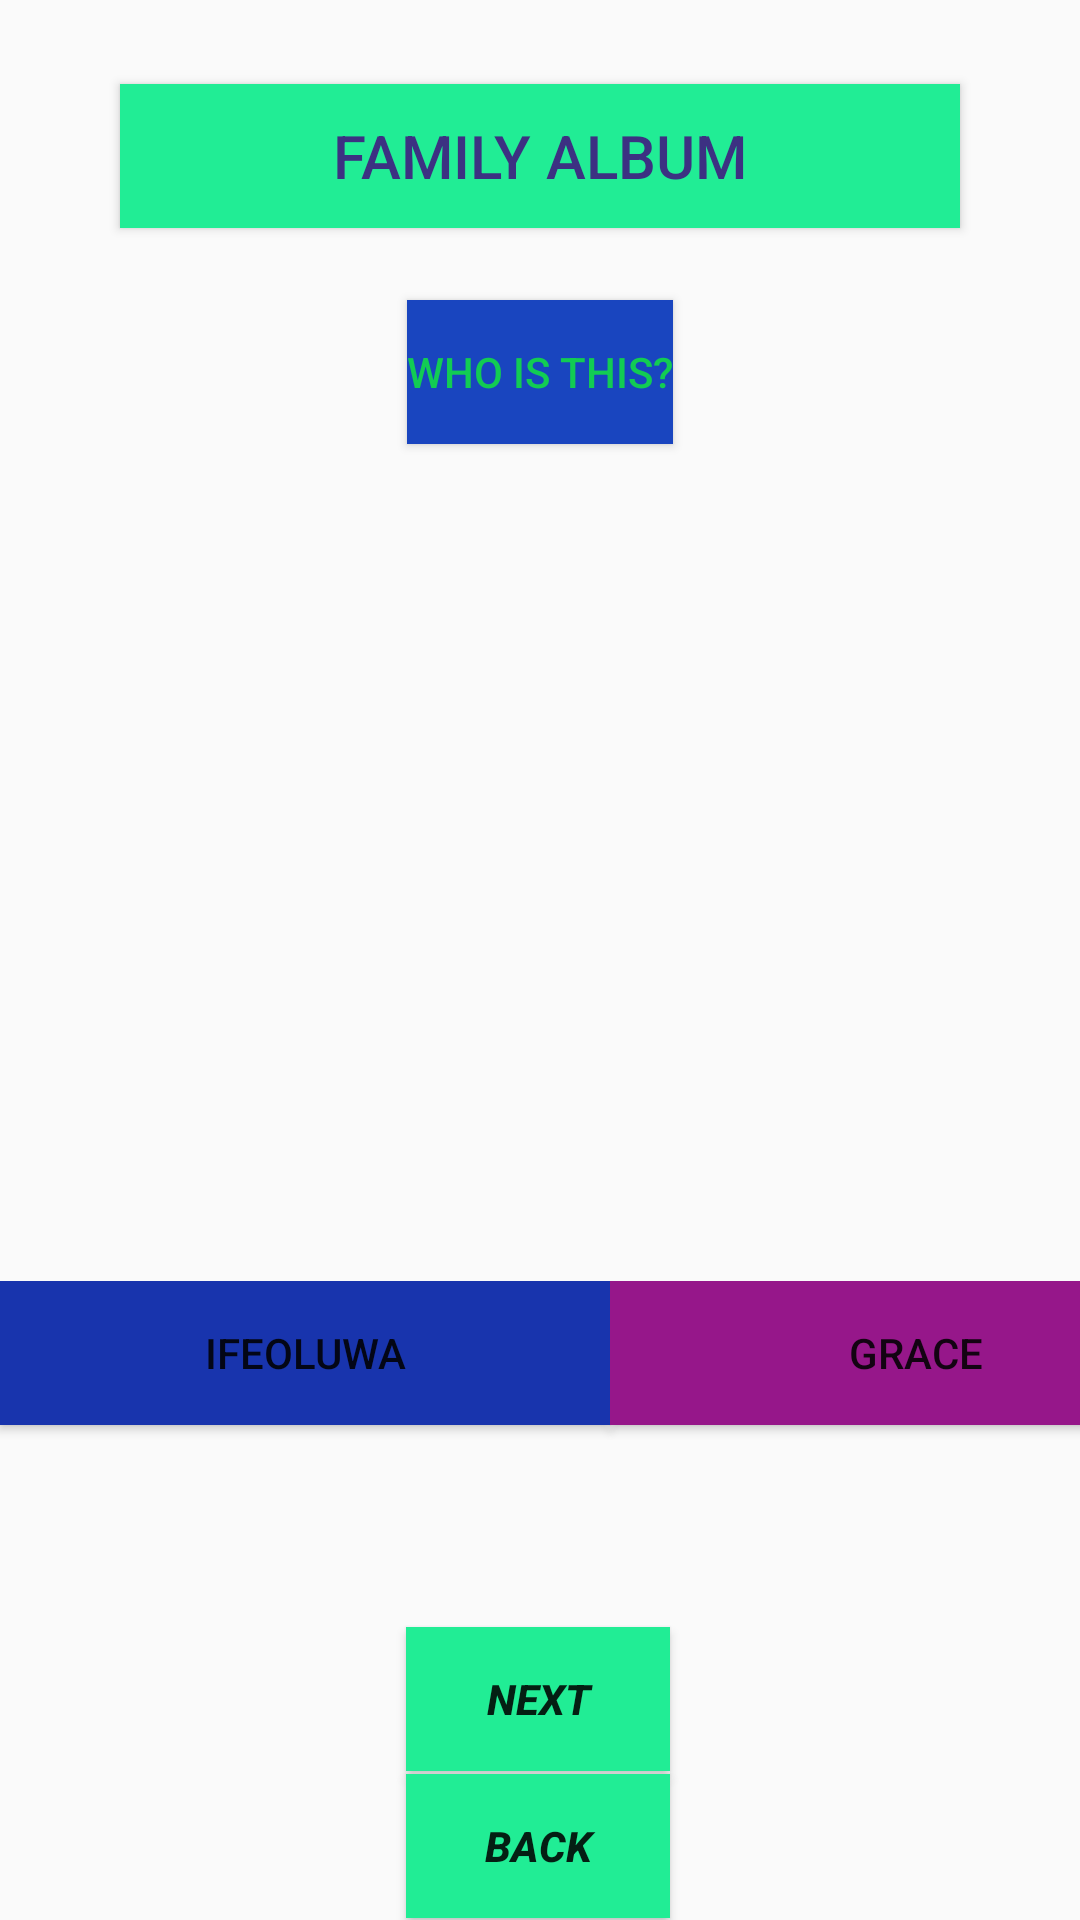

Here is an Android app screen rendered from its layout file. Give the layout XML and the strings, colors and styles it references.
<!-- AndroidManifest.xml: application theme AppTheme -->
<!-- res/layout/activity_fourth.xml -->
<?xml version="1.0" encoding="utf-8"?>
<androidx.constraintlayout.widget.ConstraintLayout xmlns:android="http://schemas.android.com/apk/res/android"
    xmlns:app="http://schemas.android.com/apk/res-auto"
    xmlns:tools="http://schemas.android.com/tools"
    android:layout_width="match_parent"
    android:layout_height="match_parent"
    tools:context=".test1.FourthActivity">

    <Button
        android:layout_width="280dp"
        android:layout_height="wrap_content"
        android:background="#21ed95"
        android:layout_marginTop="28dp"
        android:text="Family Album"
        android:textColor="#3c3182"
        android:textSize="20sp"
        app:layout_constraintEnd_toEndOf="parent"
        app:layout_constraintStart_toStartOf="parent"
        app:layout_constraintTop_toTopOf="parent" />

    <Button
        android:id="@+id/button"
        android:layout_width="wrap_content"
        android:layout_height="wrap_content"
        android:layout_marginTop="100dp"
        android:background="#1945bf"
        android:text="Who is this?"
        android:textColor="#12cc53"
        app:layout_constraintEnd_toEndOf="parent"
        app:layout_constraintStart_toStartOf="parent"
        app:layout_constraintTop_toTopOf="parent" />

    <ImageView
        android:id="@+id/imageView"
        android:layout_width="219dp"
        android:layout_height="279dp"
        app:layout_constraintEnd_toEndOf="parent"
        app:layout_constraintStart_toStartOf="parent"
        app:layout_constraintTop_toBottomOf="@+id/button"
        app:srcCompat="@drawable/ifeoluwa" />

    <LinearLayout
        android:id="@+id/linearLayout"
        android:layout_width="407dp"
        android:layout_height="101dp"
        android:orientation="horizontal"
        app:layout_constraintBottom_toBottomOf="parent"
        app:layout_constraintEnd_toEndOf="parent"
        app:layout_constraintHorizontal_bias="0.0"
        app:layout_constraintStart_toStartOf="parent"
        app:layout_constraintTop_toBottomOf="@+id/imageView"
        app:layout_constraintVertical_bias="0.0">

        <Button
            android:id="@+id/button2"
            android:layout_width="wrap_content"
            android:layout_height="wrap_content"
            android:layout_weight="1"
            android:background="#1834ad"
            android:text="Ifeoluwa" />

        <Button
            android:id="@+id/button3"
            android:layout_width="wrap_content"
            android:layout_height="wrap_content"
            android:layout_weight="1"
            android:background="#96178a"
            android:text="Grace" />

    </LinearLayout>

    <Button
        android:id="@+id/button4"
        android:layout_width="wrap_content"
        android:layout_height="wrap_content"
        android:background="#21ed95"
        android:text="Next"
        android:textStyle="bold|italic"
        app:layout_constraintBottom_toBottomOf="parent"
        app:layout_constraintEnd_toEndOf="parent"
        app:layout_constraintHorizontal_bias="0.498"
        app:layout_constraintStart_toStartOf="parent"
        app:layout_constraintTop_toBottomOf="@+id/linearLayout"
        app:layout_constraintVertical_bias="0.225" />

    <Button
        android:id="@+id/button5"
        android:layout_width="wrap_content"
        android:layout_height="wrap_content"
        android:text="Back"
        android:textStyle="bold|italic"
        android:background="#21ed95"
        app:layout_constraintBottom_toBottomOf="parent"
        app:layout_constraintEnd_toEndOf="@+id/button4"
        app:layout_constraintStart_toStartOf="@+id/button4"
        app:layout_constraintTop_toBottomOf="@+id/button4" />


</androidx.constraintlayout.widget.ConstraintLayout>
<!-- resources referenced by this layout -->
<resources>
  <style name="AppTheme" parent="Theme.AppCompat.DayNight">
          
          <item name="colorPrimary">@color/colorPrimary</item>
          <item name="colorPrimaryDark">@color/colorPrimaryDark</item>
          <item name="colorAccent">@color/colorAccent</item>
      </style>
  <!-- not gathered from this repository: default colours our renderer supplied (Android Studio template values) -->
  <color name="colorPrimary">#FF6200EE</color>
  <color name="colorPrimaryDark">#FF3700B3</color>
  <color name="colorAccent">#FF03DAC5</color>
</resources>
